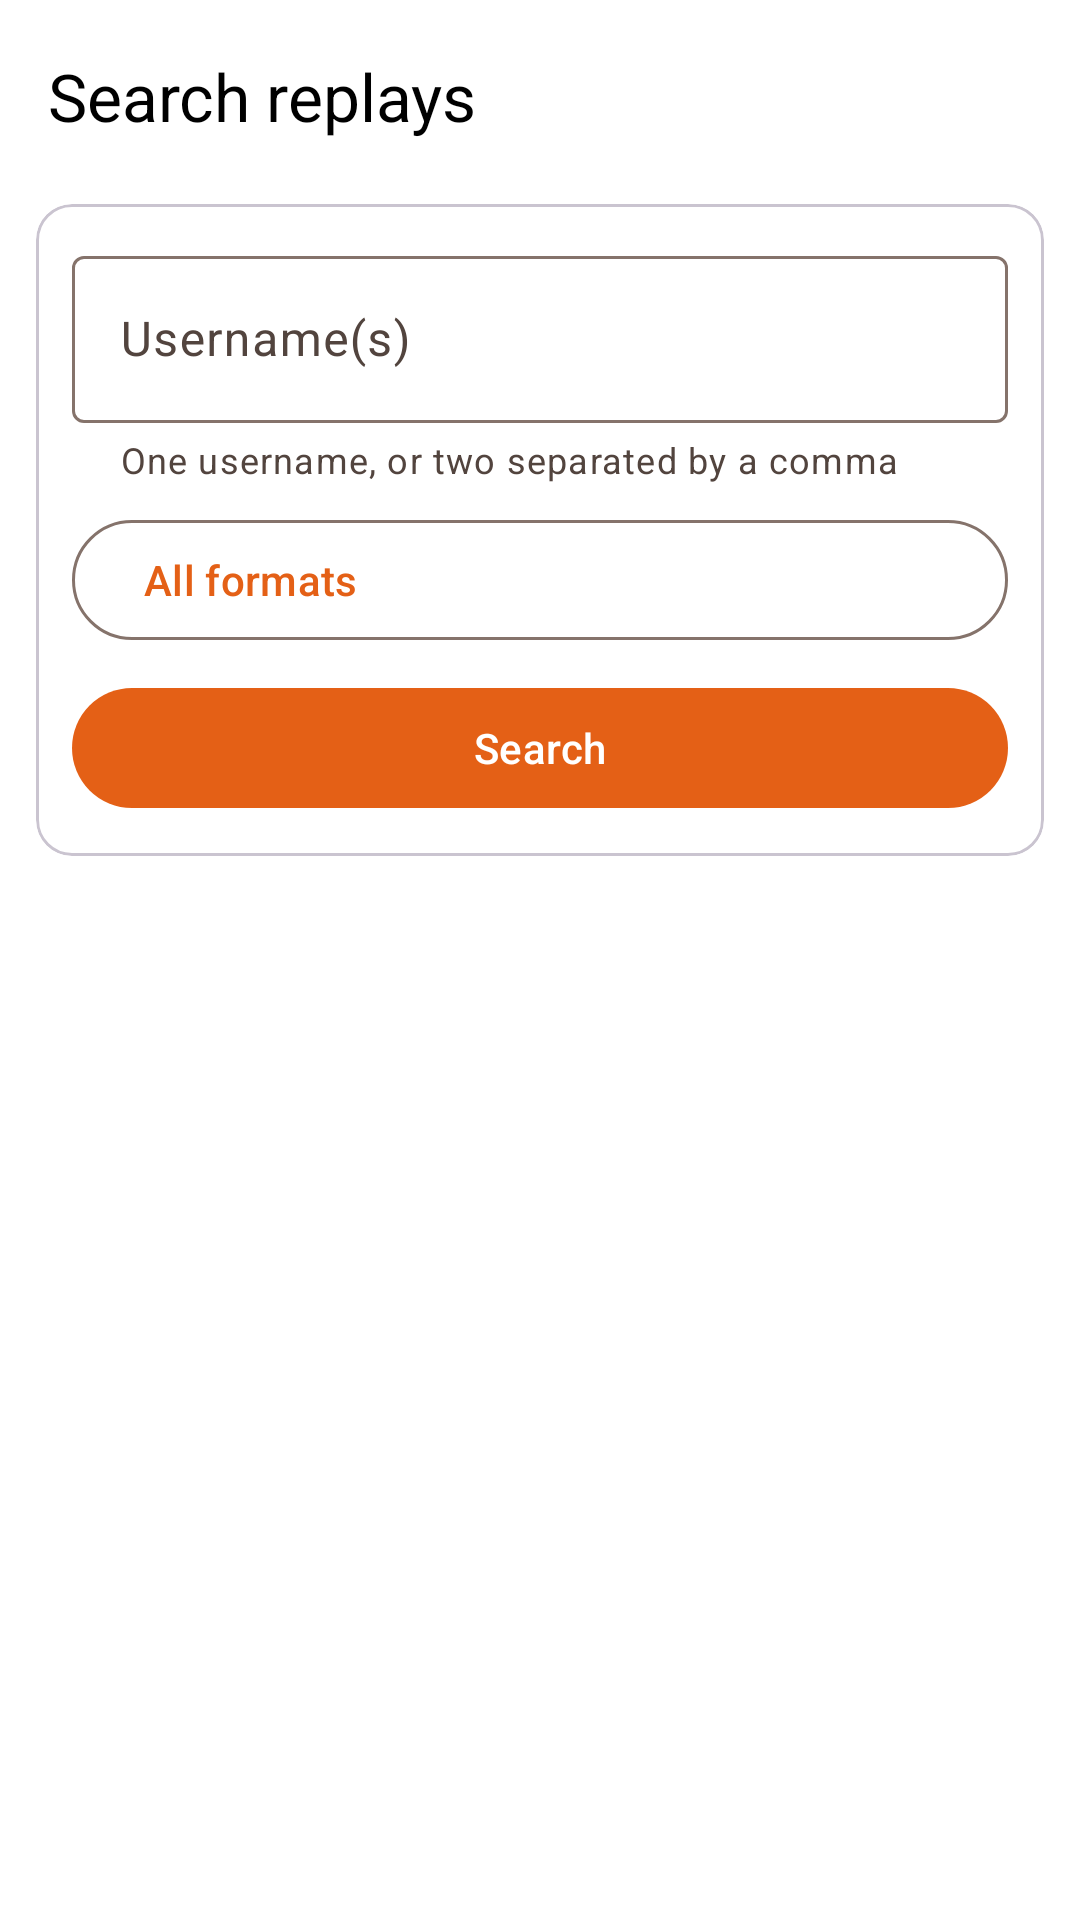

Android layout source for this screen:
<!-- AndroidManifest.xml: application theme Theme.PSClient.AppTheme -->
<!-- res/layout/dialog_search_replay.xml -->
<?xml version="1.0" encoding="utf-8"?>
<androidx.constraintlayout.widget.ConstraintLayout xmlns:android="http://schemas.android.com/apk/res/android"
    xmlns:app="http://schemas.android.com/apk/res-auto"
    android:layout_width="match_parent"
    android:layout_height="match_parent"
    android:background="?attr/colorSurface">

    <com.google.android.material.appbar.MaterialToolbar
        android:id="@+id/toolbar"
        android:layout_width="0dp"
        android:layout_height="?attr/actionBarSize"
        android:background="?attr/colorSurface"
        app:layout_constraintEnd_toEndOf="parent"
        app:layout_constraintStart_toStartOf="parent"
        app:layout_constraintTop_toTopOf="parent"
        app:navigationContentDescription="@string/cancel"
        app:navigationIcon="@drawable/ic_back"
        app:title="@string/search_replays"
        app:titleTextColor="?attr/colorOnSurface" />

    <com.google.android.material.card.MaterialCardView
        android:id="@+id/filters_card"
        android:layout_width="0dp"
        android:layout_height="wrap_content"
        android:layout_marginHorizontal="12dp"
        android:layout_marginTop="4dp"
        app:cardElevation="0dp"
        app:layout_constraintEnd_toEndOf="parent"
        app:layout_constraintStart_toStartOf="parent"
        app:layout_constraintTop_toBottomOf="@id/toolbar"
        app:strokeColor="?attr/colorOutlineVariant"
        app:strokeWidth="1dp">

        <LinearLayout
            android:layout_width="match_parent"
            android:layout_height="wrap_content"
            android:orientation="vertical"
            android:padding="12dp">

            <com.google.android.material.textfield.TextInputLayout
                android:id="@+id/user_input_container"
                style="@style/Widget.Material3.TextInputLayout.OutlinedBox"
                android:layout_width="match_parent"
                android:layout_height="wrap_content"
                android:hint="@string/replay_usernames"
                app:helperText="@string/replay_usernames_help">

                <com.google.android.material.textfield.TextInputEditText
                    android:id="@+id/user_input"
                    android:layout_width="match_parent"
                    android:layout_height="wrap_content"
                    android:imeOptions="actionSearch"
                    android:inputType="text"
                    android:maxLines="1"
                    android:minHeight="48dp" />
            </com.google.android.material.textfield.TextInputLayout>

            <com.google.android.material.button.MaterialButton
                android:id="@+id/format_button"
                style="@style/Widget.Material3.Button.OutlinedButton"
                android:layout_width="match_parent"
                android:layout_height="wrap_content"
                android:layout_marginTop="8dp"
                android:gravity="start|center_vertical"
                android:minHeight="48dp"
                android:text="@string/all_formats"
                app:icon="@drawable/ic_search"
                app:iconGravity="textEnd" />

            <com.google.android.material.button.MaterialButton
                android:id="@+id/search_button"
                android:layout_width="match_parent"
                android:layout_height="wrap_content"
                android:layout_marginTop="8dp"
                android:minHeight="48dp"
                android:text="@string/search" />
        </LinearLayout>
    </com.google.android.material.card.MaterialCardView>

    <TextView
        android:id="@+id/results_count"
        android:layout_width="0dp"
        android:layout_height="wrap_content"
        android:layout_marginHorizontal="16dp"
        android:layout_marginTop="12dp"
        android:textAppearance="@style/TextAppearance.Material3.TitleSmall"
        android:textColor="?attr/colorOnSurfaceVariant"
        app:layout_constraintEnd_toEndOf="parent"
        app:layout_constraintStart_toStartOf="parent"
        app:layout_constraintTop_toBottomOf="@id/filters_card" />

    <FrameLayout
        android:layout_width="0dp"
        android:layout_height="0dp"
        android:layout_marginTop="4dp"
        app:layout_constraintBottom_toBottomOf="parent"
        app:layout_constraintEnd_toEndOf="parent"
        app:layout_constraintStart_toStartOf="parent"
        app:layout_constraintTop_toBottomOf="@id/results_count">

        <ListView
            android:id="@+id/list"
            android:layout_width="match_parent"
            android:layout_height="match_parent"
            android:clipToPadding="false"
            android:divider="@color/divider"
            android:paddingBottom="8dp" />

        <com.google.android.material.progressindicator.CircularProgressIndicator
            android:id="@+id/progress"
            android:layout_width="wrap_content"
            android:layout_height="wrap_content"
            android:layout_gravity="center"
            android:visibility="gone" />

        <TextView
            android:id="@+id/state_message"
            android:layout_width="match_parent"
            android:layout_height="match_parent"
            android:gravity="center"
            android:padding="24dp"
            android:textAppearance="@style/TextAppearance.Material3.BodyLarge"
            android:textColor="?attr/colorOnSurfaceVariant"
            android:visibility="gone" />
    </FrameLayout>
</androidx.constraintlayout.widget.ConstraintLayout>
<!-- resources referenced by this layout -->
<resources>
  <color name="divider">#BDBDBD</color>
  <string name="all_formats">All formats</string>
  <string name="cancel">Cancel</string>
  <string name="replay_usernames">Username(s)</string>
  <string name="replay_usernames_help">One username, or two separated by a comma</string>
  <string name="search">Search</string>
  <string name="search_replays">Search replays</string>
  <style name="Theme.PSClient.AppTheme" parent="Theme.Material3.DayNight.NoActionBar">
          <item name="colorPrimary">@color/primary</item>
          <item name="colorOnPrimary">@color/onPrimary</item>
          <item name="colorPrimaryVariant">@color/primaryVariant</item>
          <item name="colorSecondary">@color/secondary</item>
          <item name="colorOnSecondary">@color/onSecondary</item>
          <item name="colorPrimaryContainer">@color/primaryContainer</item>
          <item name="colorOnPrimaryContainer">@color/onPrimaryContainer</item>
          <item name="colorSecondaryContainer">@color/secondaryContainer</item>
          <item name="colorOnSecondaryContainer">@color/onSecondaryContainer</item>
          <item name="colorBackground">@color/background</item>
          <item name="colorOnBackground">@color/onBackground</item>
          <item name="colorSurface">@color/surfaceBackground</item>
          <item name="colorOnSurface">@color/onSurfaceBackground</item>
          <item name="errorTextColor">@color/error</item>
          <item name="colorSurfaceVariant">@color/surfaceVariant</item>
          <item name="colorOnSurfaceVariant">@color/onSurfaceVariant</item>
          <item name="colorOutline">@color/outline</item>
          <item name="android:statusBarColor">@android:color/transparent</item>
          <item name="android:navigationBarColor">@android:color/transparent</item>
          <item name="android:windowLightStatusBar">false</item>
      </style>
  <color name="primary">#e46016</color>
  <color name="onPrimary">#ffffff</color>
  <color name="primaryVariant">#ab3000</color>
  <color name="secondary">#1698e4</color>
  <color name="onSecondary">#ffffff</color>
  <color name="primaryContainer">#FFDCCB</color>
  <color name="onPrimaryContainer">#321200</color>
  <color name="secondaryContainer">#CBE6FF</color>
  <color name="onSecondaryContainer">#001E30</color>
  <color name="background">#ffffff</color>
  <color name="onBackground">#333333</color>
  <color name="surfaceBackground">#ffffff</color>
  <color name="onSurfaceBackground">#000000</color>
  <color name="error">#C62828</color>
  <color name="surfaceVariant">#F4DED4</color>
  <color name="onSurfaceVariant">#52443E</color>
  <color name="outline">#85736B</color>
</resources>
